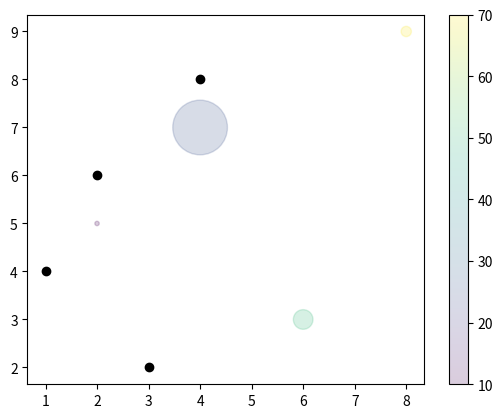

Here is the Python script that generated this plot:
import matplotlib.pyplot as plt
import numpy as np

#  The scatter() function plots one dot for each observation. 

xdots = [1,2,3,4]
ydots = [4,6,2,8]

plt.scatter(xdots, ydots, color = 'k')

xxdots = [2,4,6,8]
yydots = [5,7,3,9]
# c = ['r' , 'g' , 'b' , 'c']

# using colormap   | visidis is a built in colormap in matplotlib
# dots size --> s
# alpha -->> transparency of dots (range 0 to 1)

cs = [10,25,50,70]
ss = [10,1550,200,55]
plt.scatter(xxdots,yydots, c = cs , cmap = 'viridis', s = ss, alpha = .2)

plt.colorbar()



plt.show()
# plt.title("Scatter is what?")   # title doesn't work